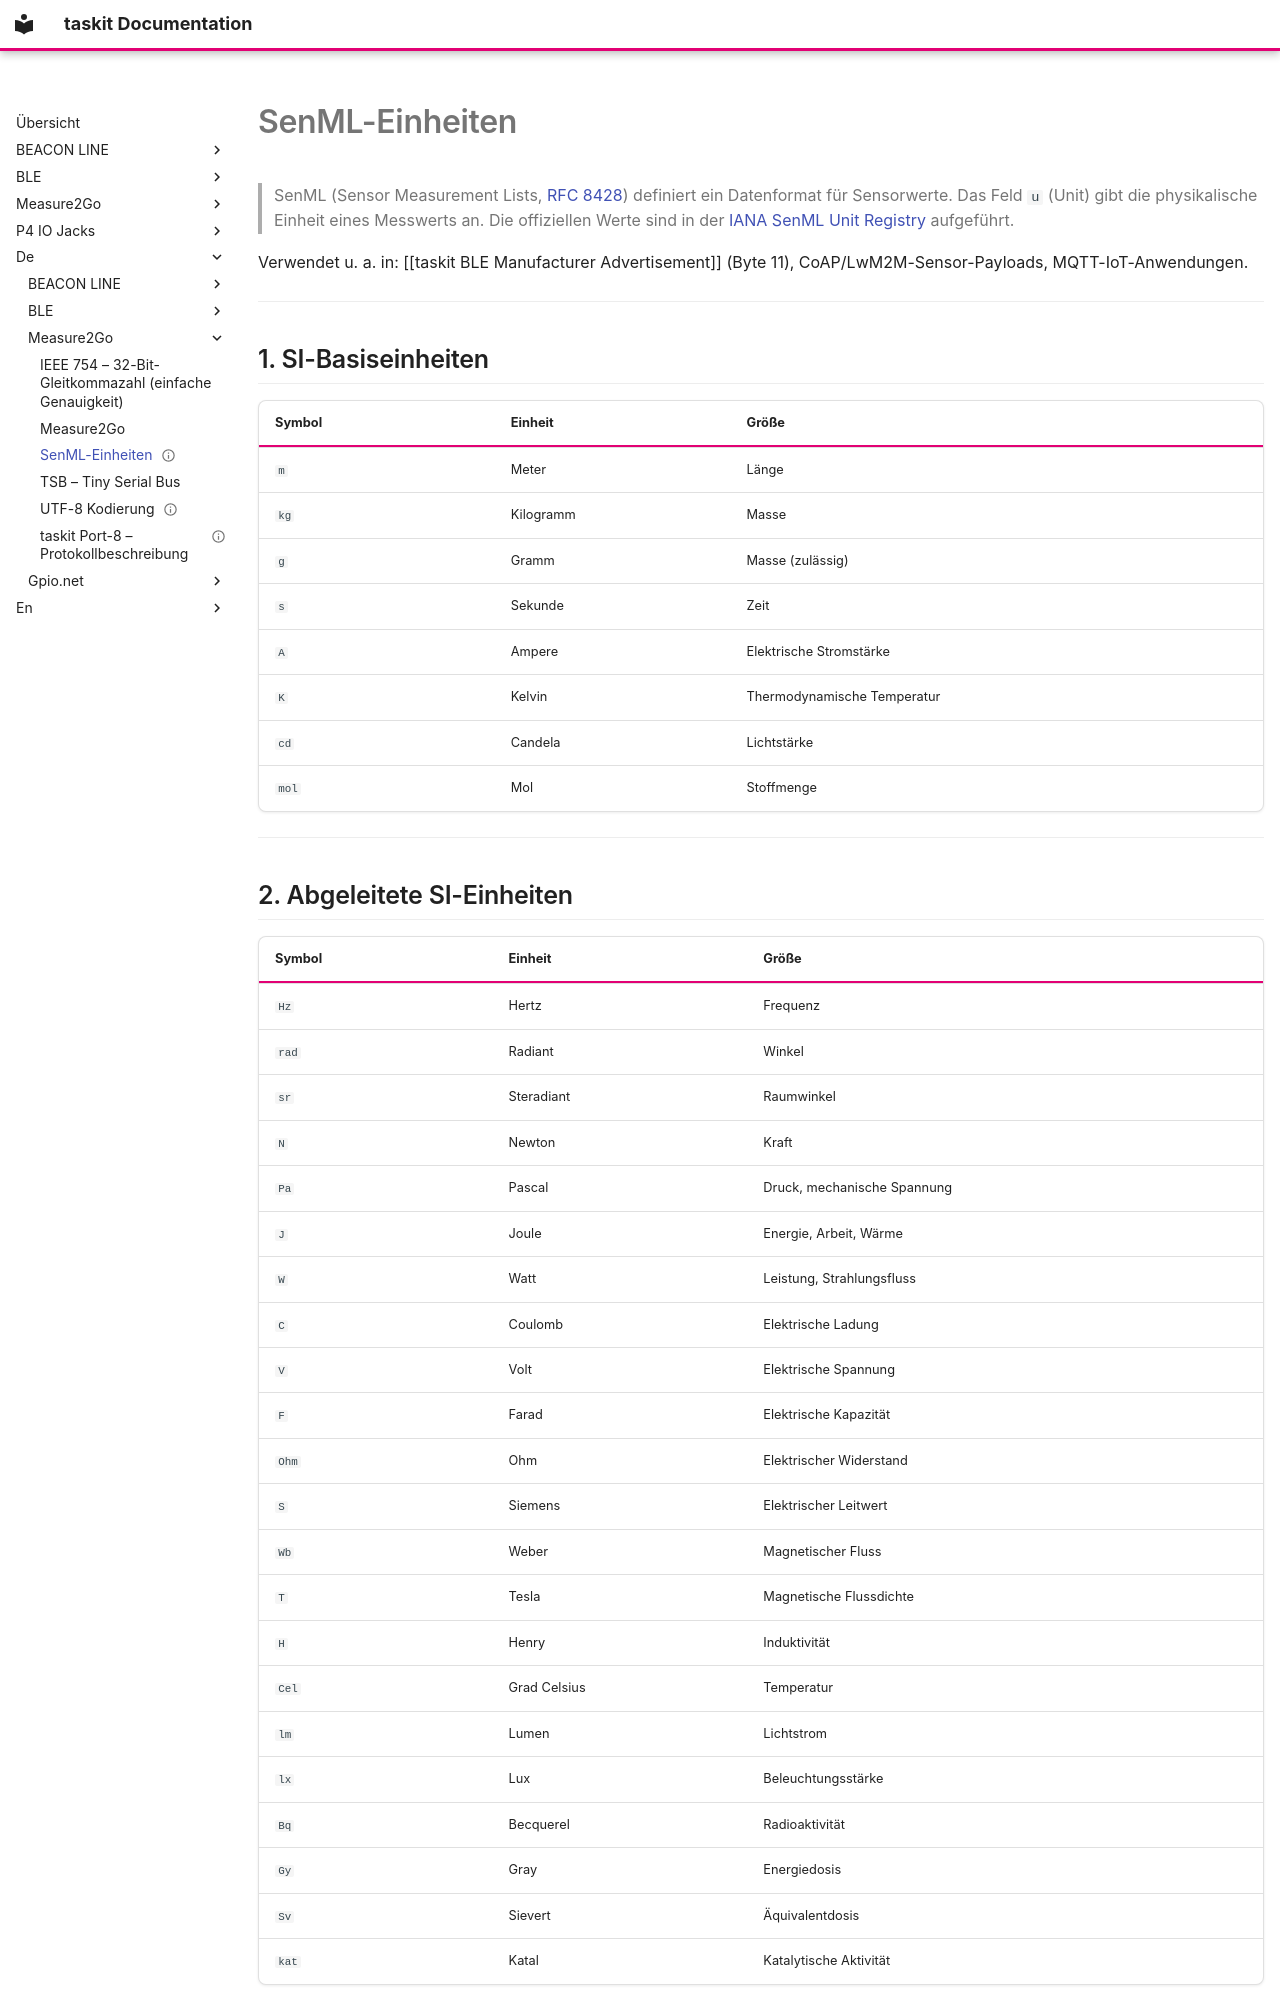

repository: traulfs/docs.taskit.de · page: de/Measure2Go/SenML Units/index.html · generator: mkdocs

---
tags:
  - senml
  - units
  - protocol
  - reference
  - iot
erstellt: 2026-05-20
quelle: RFC 8428, IANA SenML Unit Registry
status: reference
description: "Referenz der SenML-Einheitensymbole (RFC 8428, IANA-Registry) für das Feld u von Sensorwerten: SI-Basis- und abgeleitete Einheiten, Durchfluss, Optik u. a."
---

# SenML-Einheiten

> SenML (Sensor Measurement Lists, [RFC 8428](https://datatracker.ietf.org/doc/html/rfc8428)) definiert ein Datenformat für Sensorwerte. Das Feld `u` (Unit) gibt die physikalische Einheit eines Messwerts an. Die offiziellen Werte sind in der [IANA SenML Unit Registry](https://www.iana.org/assignments/senml/senml.xhtml#senml-units) aufgeführt.

Verwendet u. a. in: [[taskit BLE Manufacturer Advertisement]] (Byte 11), CoAP/LwM2M-Sensor-Payloads, MQTT-IoT-Anwendungen.

---

## 1. SI-Basiseinheiten

| Symbol | Einheit | Größe |
|---|---|---|
| `m` | Meter | Länge |
| `kg` | Kilogramm | Masse |
| `g` | Gramm | Masse (zulässig) |
| `s` | Sekunde | Zeit |
| `A` | Ampere | Elektrische Stromstärke |
| `K` | Kelvin | Thermodynamische Temperatur |
| `cd` | Candela | Lichtstärke |
| `mol` | Mol | Stoffmenge |

---
